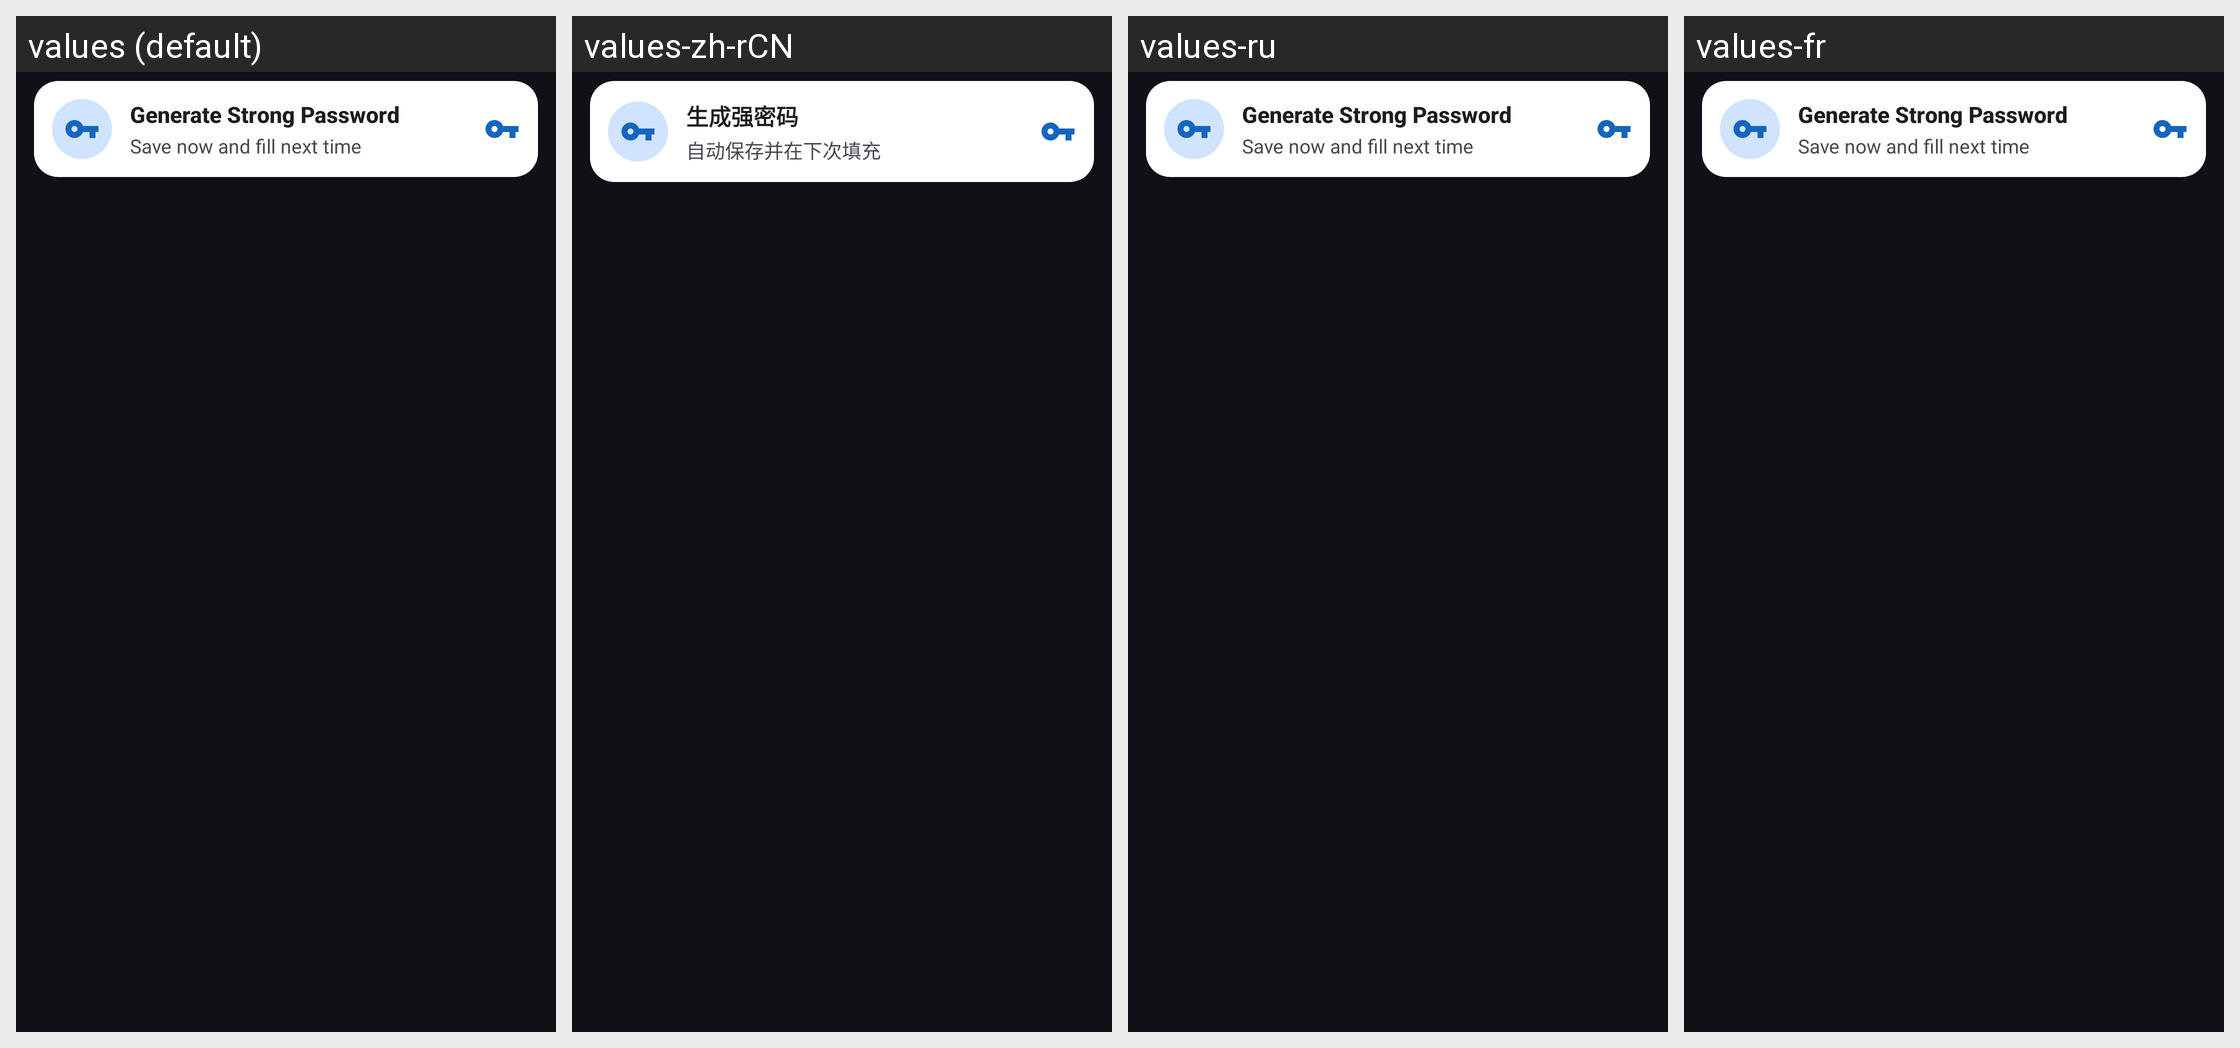

Translations of the strings shown on this Android screen, per locale in the grid:
Android screen res/layout/autofill_password_suggestion_card.xml rendered under 4 locales, left to right: values (default), values-zh-rCN, values-ru, values-fr. Device: Nexus 5 (rendered at 1080×1920; each locale shown at half size, 540×960, under a caption strip naming it); theme Theme.Monica.
Other locales in the repository, not shown: values-de, values-es, values-it, values-ja, values-ko, values-pl, values-vi, values-zh.
Strings drawn on this screen, with the default value and each locale's value (text and hints the layout hard-codes, and strings that could not be matched under every locale, appear in the picture but are not listed):

password_suggestion_title
  values: Generate Strong Password
  values-zh-rCN: 生成强密码  [from values-zh]
  values-ru: Generate Strong Password  [not translated; the default value is used]
  values-fr: Generate Strong Password  [not translated; the default value is used]

autofill_save_for_next_fill
  values: Save now and fill next time
  values-zh-rCN: 自动保存并在下次填充  [from values-zh]
  values-ru: Save now and fill next time  [not translated; the default value is used]
  values-fr: Save now and fill next time  [not translated; the default value is used]
